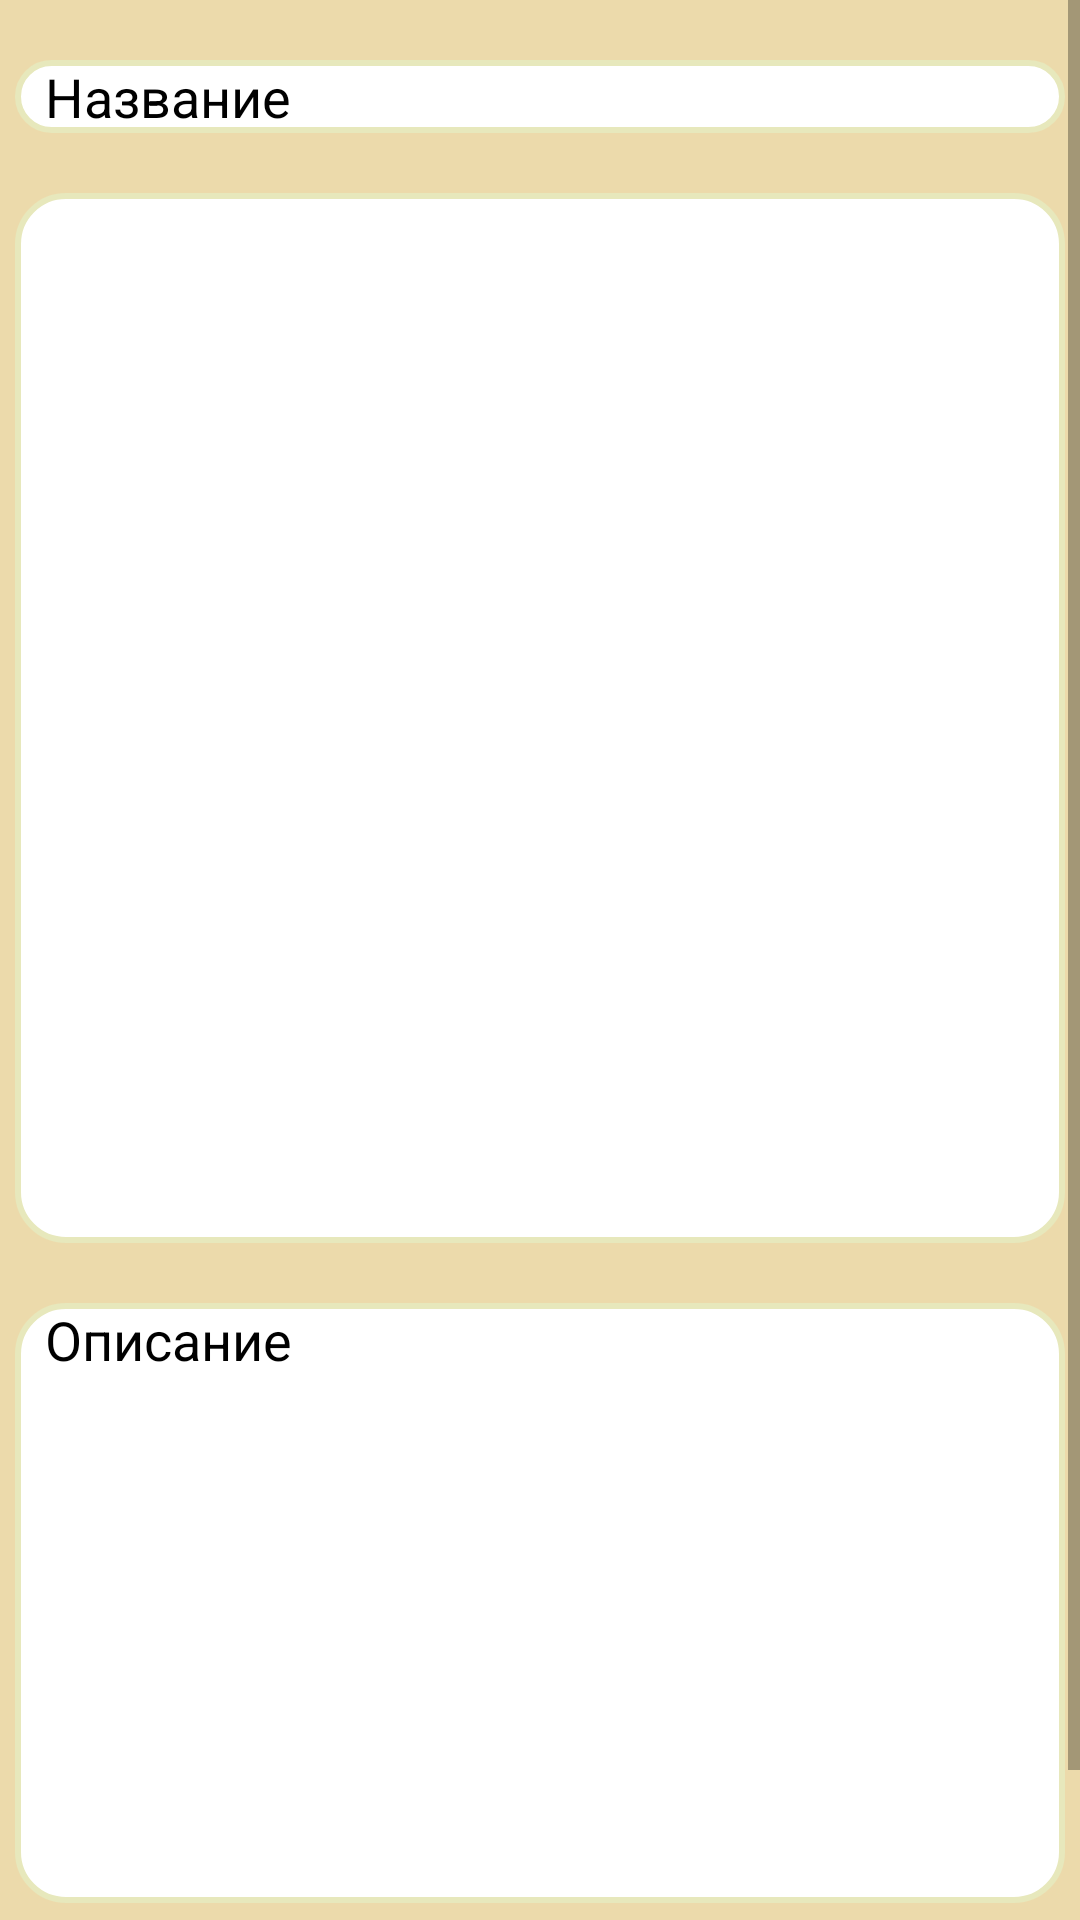

Write the Android layout XML for this screen, with the resource values it uses.
<!-- AndroidManifest.xml: application theme Theme.BottomNavStrip -->
<!-- res/layout/fragment_one_payment_trip.xml -->
<?xml version="1.0" encoding="utf-8"?>
<ScrollView xmlns:android="http://schemas.android.com/apk/res/android"
    xmlns:tools="http://schemas.android.com/tools"
    android:layout_width="match_parent"
    android:layout_height="match_parent"
    tools:context=".OnePaymentTripFragment"
    android:orientation="vertical"
    android:background="@drawable/type1">

    <LinearLayout
        android:layout_width="match_parent"
        android:layout_height="wrap_content"
        android:orientation="vertical">
        <TextView
            android:layout_width="350dp"
            android:layout_height="wrap_content"
            android:text="Название"
            android:layout_gravity="center_horizontal"
            android:background="@drawable/shape_text"
            android:textSize="18dp"
            android:textColor="@color/black"
            android:layout_marginTop="20dp"/>
        <ImageView
            android:layout_width="350dp"
            android:layout_height="350dp"
            android:background="@drawable/shape_text"
            android:layout_gravity="center_horizontal"
            android:layout_marginTop="20dp"/>
        <TextView
            android:layout_width="350dp"
            android:layout_height="200dp"
            android:text="Описание"
            android:layout_gravity="center_horizontal"
            android:background="@drawable/shape_text"
            android:textSize="18dp"
            android:textColor="@color/black"
            android:layout_marginTop="20dp"/>
        <Button
            android:id="@+id/buy_in_one_trip"
            android:layout_width="180dp"
            android:layout_height="40dp"
            android:layout_gravity="center_horizontal"
            android:layout_marginTop="20dp"
            android:background="@drawable/shape_for_button"
            android:text="Купить"
            android:textColor="@color/black"
            android:textSize="18dp" />
    </LinearLayout>


</ScrollView>
<!-- resources referenced by this layout -->
<resources>
  <color name="black">#FF000000</color>
  <!-- drawable shape_for_button (drawable-v24) -->
  <?xml version="1.0" encoding="UTF-8"?>
  <shape xmlns:android="http://schemas.android.com/apk/res/android">
      <solid android:color="@color/green5" />
      <stroke
          android:width="2dip"
          android:color="@color/green5" />
      <corners android:radius="16dip" />
      <padding
          android:bottom="0dip"
          android:left="10dip"
          android:right="10dip"
          android:top="0dip" />
  </shape>
  <!-- drawable shape_text (drawable) -->
  <?xml version="1.0" encoding="UTF-8"?>
  <shape xmlns:android="http://schemas.android.com/apk/res/android">
      <solid android:color="@color/white" />
      <stroke
          android:width="2dip"
          android:color="@color/green1" />
      <corners android:radius="16dip" />
      <padding
          android:bottom="0dip"
          android:left="10dip"
          android:right="10dip"
          android:top="0dip" />
  </shape>
  <!-- drawable type1: png bitmap (drawable-v24, 2854 bytes) -->
  <style name="Theme.BottomNavStrip" parent="Theme.MaterialComponents.DayNight.DarkActionBar">
          
          <item name="colorPrimary">@color/green5</item>
          <item name="colorPrimaryVariant">@color/green5</item>
          <item name="colorOnPrimary">@color/white</item>
          
          <item name="colorSecondary">@color/green5</item>
          <item name="colorSecondaryVariant">@color/green5</item>
          <item name="colorOnSecondary">#8B000000</item>
          
          <item name="android:statusBarColor" />
          
      </style>
  <color name="green5">#A2A530</color>
  <color name="white">#FFFFFFFF</color>
  <color name="green1">#E7E8BC</color>
</resources>
